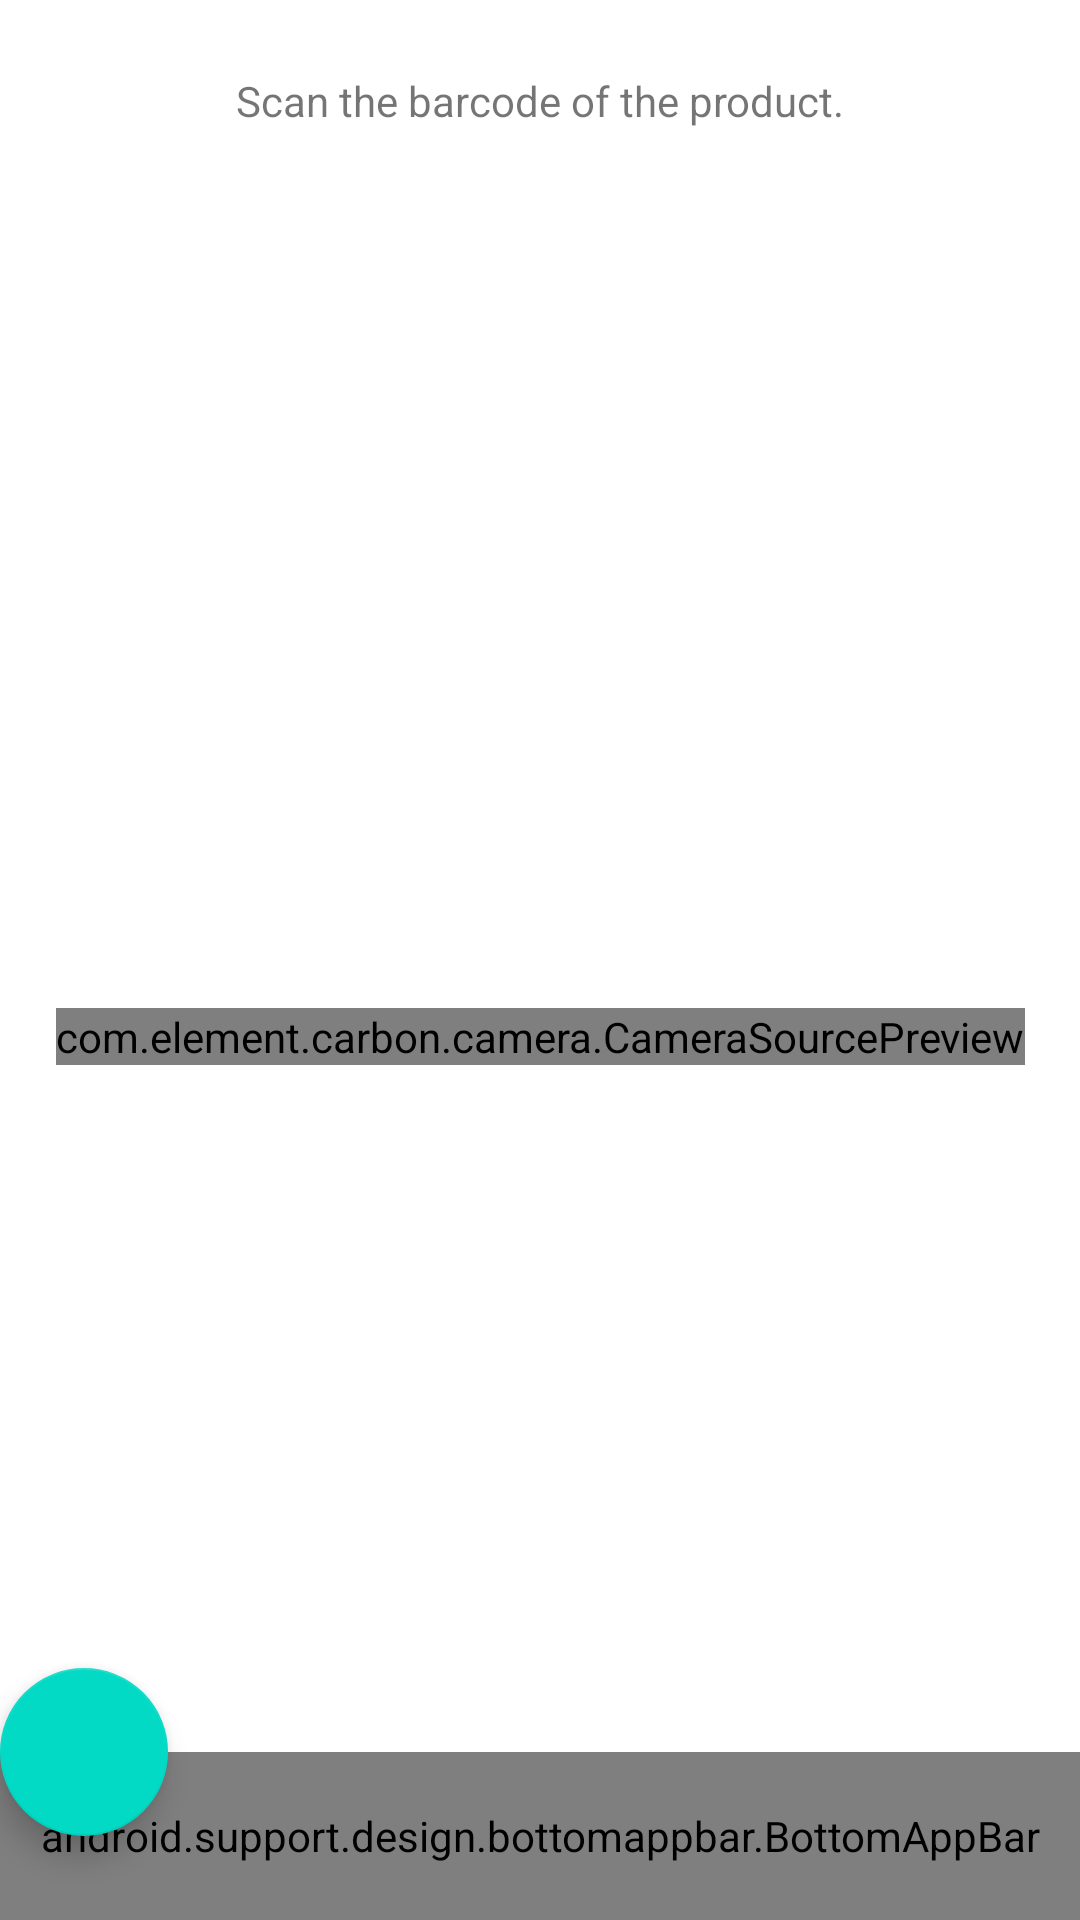

Android layout source for this screen:
<!-- AndroidManifest.xml: activity theme AppTheme.NoActionBar -->
<!-- res/layout/activity_home.xml -->
<?xml version="1.0" encoding="utf-8"?>

<android.support.design.widget.CoordinatorLayout xmlns:android="http://schemas.android.com/apk/res/android"
    xmlns:app="http://schemas.android.com/apk/res-auto"
    xmlns:tools="http://schemas.android.com/tools"
    android:id="@+id/homeCoordinator"
    android:layout_width="match_parent"
    android:layout_height="match_parent"
    tools:context=".HomeActivity">



    <include layout="@layout/content_home" />
    <android.support.design.bottomappbar.BottomAppBar
        android:id="@+id/bottomAppBar"
        android:layout_width="match_parent"
        android:layout_height="?actionBarSize"
        android:layout_gravity="bottom"
        app:backgroundTint="@color/colorPrimary"
        app:buttonGravity="bottom|top"
        app:fabAlignmentMode="center"
        app:navigationIcon="@drawable/ic_menu" />

    <android.support.design.widget.FloatingActionButton
        android:id="@+id/fabHome"
        android:layout_width="wrap_content"
        android:layout_height="wrap_content"
        android:src="@drawable/ic_shopping_cart"
        app:backgroundTint="@color/colorAccent"
        app:fabSize="normal"
        app:layout_anchor="@id/bottomAppBar" />

</android.support.design.widget.CoordinatorLayout>
<!-- res/layout/content_home.xml (included above) -->
<?xml version="1.0" encoding="utf-8"?>

<android.support.constraint.ConstraintLayout xmlns:android="http://schemas.android.com/apk/res/android"
    xmlns:app="http://schemas.android.com/apk/res-auto"
    xmlns:tools="http://schemas.android.com/tools"
    android:layout_width="match_parent"
    android:layout_height="match_parent"
    app:layout_behavior="@string/appbar_scrolling_view_behavior"
    tools:context=".HomeActivity"
    tools:showIn="@layout/activity_home">

    <TextView
        android:id="@+id/homeText"
        android:layout_width="wrap_content"
        android:layout_height="wrap_content"
        android:layout_marginTop="24dp"
        android:text="@string/home_st1"
        app:layout_constraintEnd_toEndOf="parent"
        app:layout_constraintStart_toStartOf="parent"
        app:layout_constraintTop_toTopOf="parent" />

    <com.element.carbon.camera.CameraSourcePreview
        android:id="@+id/preview"
        android:layout_width="wrap_content"
        android:layout_height="wrap_content"
        android:layout_marginTop="8dp"
        app:layout_constraintBottom_toBottomOf="parent"
        app:layout_constraintEnd_toEndOf="parent"
        app:layout_constraintStart_toStartOf="parent"
        app:layout_constraintTop_toBottomOf="@+id/homeText">

        <com.element.carbon.camera.GraphicOverlay
            android:id="@+id/graphicOverlay"
            android:layout_width="match_parent"
            android:layout_height="match_parent" />

    </com.element.carbon.camera.CameraSourcePreview>
</android.support.constraint.ConstraintLayout>
<!-- resources referenced by this layout -->
<resources>
  <string name="home_st1">Scan the barcode of the product.</string>
  <style name="AppTheme.NoActionBar">
          <item name="windowActionBar">false</item>
          <item name="windowNoTitle">true</item>
      </style>
  <!-- not gathered from this repository: default colours our renderer supplied (Android Studio template values) -->
  <color name="colorPrimary">#FF6200EE</color>
  <color name="colorAccent">#FF03DAC5</color>
</resources>
